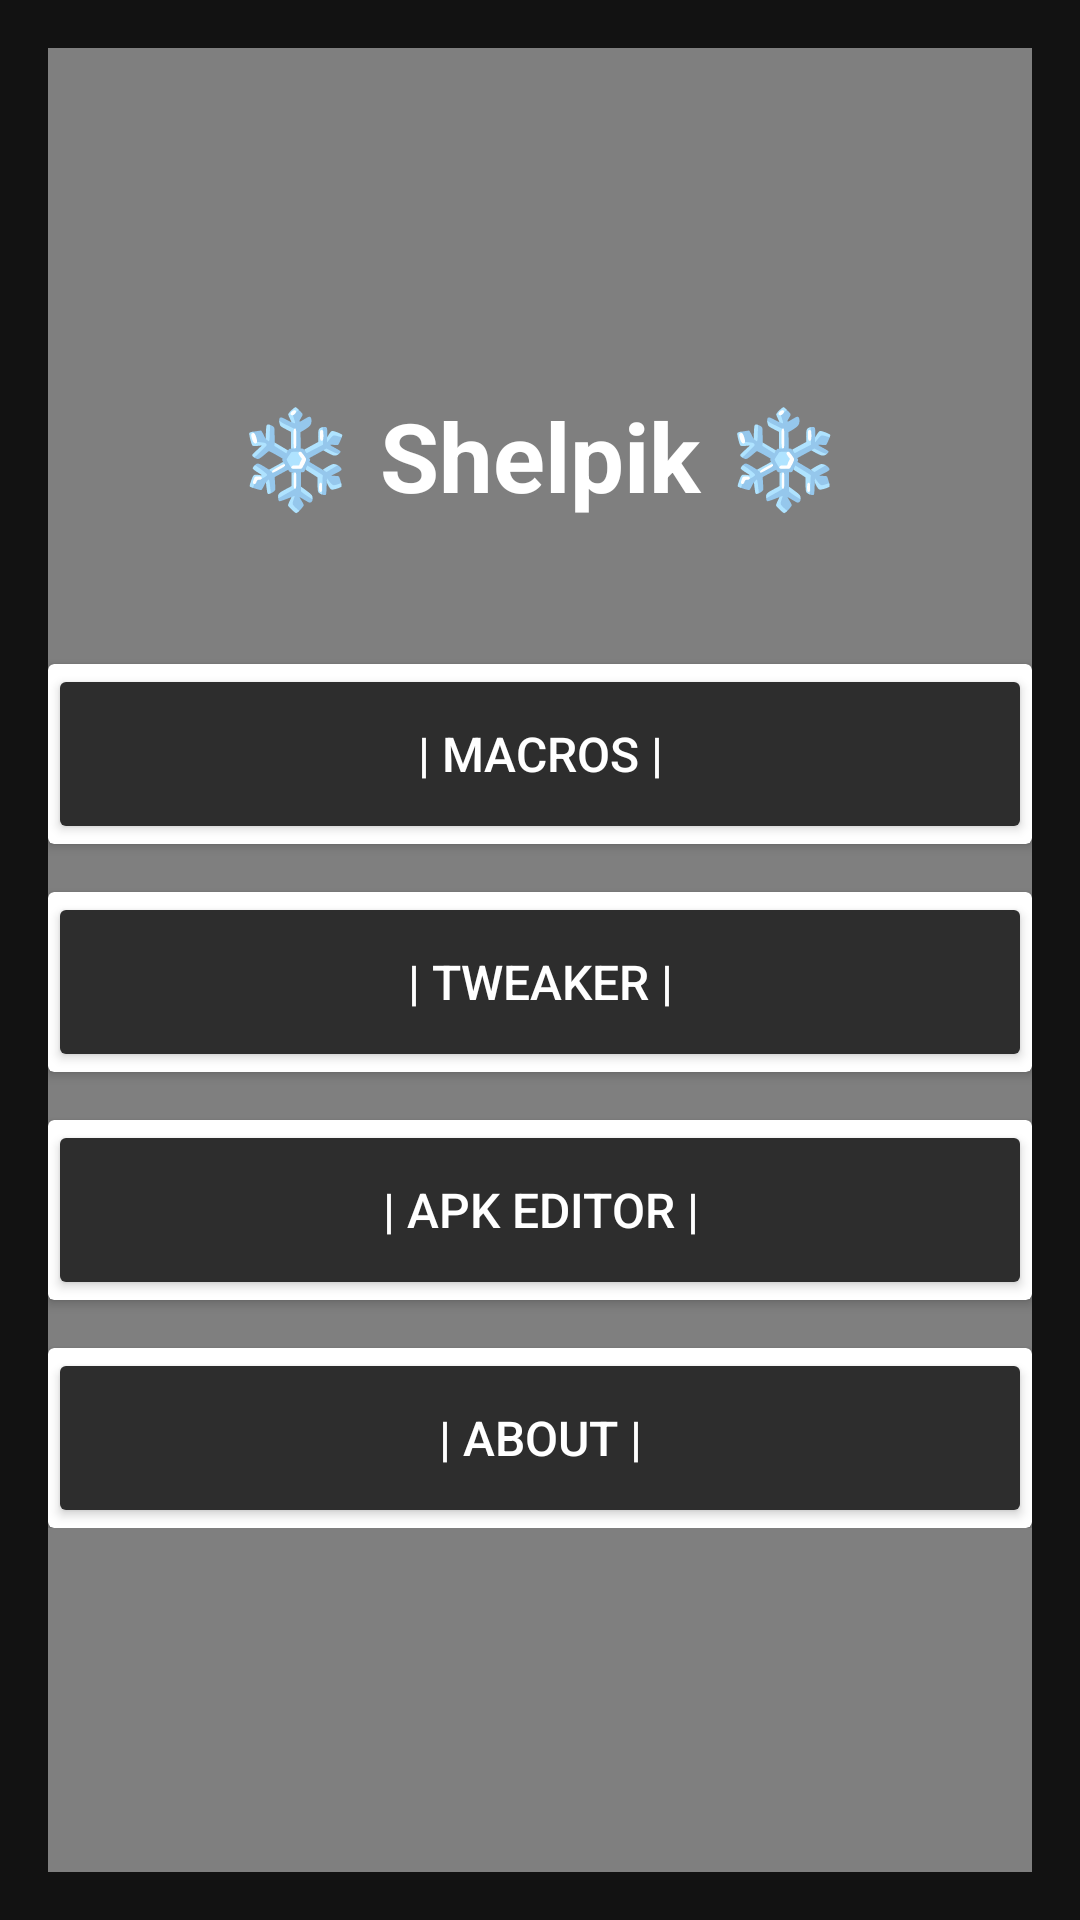

The Android layout XML behind this screen, and the referenced resources:
<!-- AndroidManifest.xml: application theme Theme.MaterialComponents.DayNight.NoActionBar -->
<!-- res/layout/activity_main.xml -->
<?xml version="1.0" encoding="utf-8"?>
<RelativeLayout xmlns:android="http://schemas.android.com/apk/res/android"
    android:layout_width="match_parent"
    android:layout_height="match_parent"
    android:background="@color/background_dark"
    android:padding="16dp">

    
    <com.example.github.shelpik.SnowfallView
        android:id="@+id/snowfallView"
        android:layout_width="match_parent"
        android:layout_height="match_parent" />

    <LinearLayout
        android:layout_width="match_parent"
        android:layout_height="wrap_content"
        android:orientation="vertical"
        android:layout_centerInParent="true">

        <TextView
            android:layout_width="match_parent"
            android:layout_height="wrap_content"
            android:text="❄ Shelpik ❄"
            android:textSize="32sp"
            android:textStyle="bold"
            android:gravity="center"
            android:layout_marginBottom="48dp"
            android:textColor="@color/text_primary_dark" />

        <androidx.cardview.widget.CardView
            android:layout_width="match_parent"
            android:layout_height="wrap_content"
            style="@style/RoundedCard"
            android:layout_marginBottom="16dp">

            <Button
                android:id="@+id/btnMacros"
                android:layout_width="match_parent"
                android:layout_height="60dp"
                android:text="| Macros |"
                android:textSize="16sp"
                android:backgroundTint="@color/surface_light_dark"
                android:textColor="@color/text_primary_dark"
                style="@style/RoundedButton" />

        </androidx.cardview.widget.CardView>

        <androidx.cardview.widget.CardView
            android:layout_width="match_parent"
            android:layout_height="wrap_content"
            style="@style/RoundedCard"
            android:layout_marginBottom="16dp">

            <Button
                android:id="@+id/btnTweaker"
                android:layout_width="match_parent"
                android:layout_height="60dp"
                android:text="| Tweaker |"
                android:textSize="16sp"
                android:backgroundTint="@color/surface_light_dark"
                android:textColor="@color/text_primary_dark"
                style="@style/RoundedButton" />

        </androidx.cardview.widget.CardView>

        <androidx.cardview.widget.CardView
            android:layout_width="match_parent"
            android:layout_height="wrap_content"
            style="@style/RoundedCard"
            android:layout_marginBottom="16dp">

            <Button
                android:id="@+id/btnApkEditor"
                android:layout_width="match_parent"
                android:layout_height="60dp"
                android:text="| APK Editor |"
                android:textSize="16sp"
                android:backgroundTint="@color/surface_light_dark"
                android:textColor="@color/text_primary_dark"
                style="@style/RoundedButton" />

        </androidx.cardview.widget.CardView>

        <androidx.cardview.widget.CardView
            android:layout_width="match_parent"
            android:layout_height="wrap_content"
            style="@style/RoundedCard">

            <Button
                android:id="@+id/btnInfo"
                android:layout_width="match_parent"
                android:layout_height="60dp"
                android:text="| About |"
                android:textSize="16sp"
                android:backgroundTint="@color/surface_light_dark"
                android:textColor="@color/text_primary_dark"
                style="@style/RoundedButton" />

        </androidx.cardview.widget.CardView>

    </LinearLayout>

</RelativeLayout>
<!-- resources referenced by this layout -->
<resources>
  <color name="background_dark">#121212</color>
  <color name="surface_light_dark">#2D2D2D</color>
  <color name="text_primary_dark">#FFFFFF</color>
</resources>
